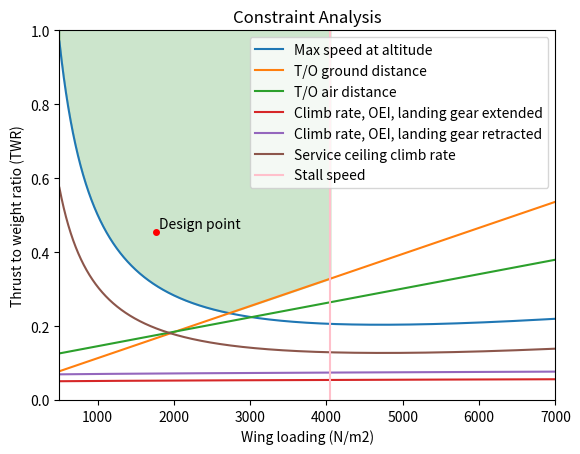

This figure's Python source:
import matplotlib as mpl
import matplotlib.pyplot as plt
import numpy as np

### TODO

# Add different betaw values for the relevant stage of flight
# Add one engine inoperative condition

"""
General INPUTS
"""
rho0 = 1.225                # Sea level air density, kg/m3
rhorho0 = 0.2978            # Ratio of air density and sea level air density
rho = rhorho0 * rho0        # Operating altitude air density, kg/m3
c0 = 340.3                  # Speed of sound at SSL
c = 295.2                   # Speed of sound at 11km, m/s
Ma = 0.85 # Cruise speed, Ma

betaw = 1                   # Ratio of actual weight to maximum weight
betaw_taxi = 0.99*0.99
betaw_takeoff = 0.99*0.99*0.995
betaw_climb = 0.99*0.99*0.995*0.98
betaw_cruise = 0.99*0.99*0.995*0.98*0.810
betaw_loiter = 0.99*0.99*0.995*0.98*0.810*0.99
betaw_descent = 0.99*0.99*0.995*0.98*0.810*0.99*0.99
betaw_landing = 0.752       # Ratio of actual weight to maximum weight, landing

Vmax = Ma*c # Max speed requirement, m/s
V_stall_max = 74.5 # Maximum stall speed, m/s
sTO = 2200 # Maximum overall takeoff distance, m

WTO = 118.8e3 # Maximum takeoff weight, kg
hscreen = 50 * 0.3048 # Screen height, 50 ft (FAR 25), m
muwet = 0.05 # Friction coefficient for wet sealed
mudry = 0.03 # Friction coefficient for dry sealed
sTO_max = 2200 # Maximum takeoff distance

climbgrad = 3.3/100 # Minimum climb gradient for takeoff https://www.avfacts.com.au/aaos/inst/inst3.PDF
climbgrad_oei_landgear = 0 # Minimum climb gradient for one engine inoperative (OEI) with landing gear extended, CASA part 121, section 9.05
climbgrad_oei_clean = 2/100 # Minimum climb gradient for one engine inoperative (OEI) with landing gear retracted, CASA part 121, section 9.05
hdotceil = 1.27 # Climb rate requirement for ceiling, typical value, m/s

h = 3               # Distance of wing above the ground, m
b = 60.2            # Wing span, m
S = 661.95          # Wing area, m2
g = 9.80665         # Gravitational acceleration m2/s



"""
Aerodynamics Dependent
"""
K = 0.0646              # Induced drag constant

### Take Off (AoA = 10 deg)
CL_TO = 0.714
CL0_TO = 0
CD_TO = 0.0517
CD0_TO = 0.02

### Cruise (AoA = 0 deg)
CL_C = 0.2657
CL0_C = 0
CD_C = 0.0112
CD0_C = 0.0061

### Landing (AoA = 5 deg)
CL_L = 0.4521
CL0_L = 0
CD_L = 0.0237
CD0_L = 0.0072

CLalpha = 2*(np.pi)**2/180 # Lift slope, 1/deg


"""
Engine Dependent
"""
Tmax = 2 * 264.4e3        # Max thrust for 2x Rolls-Royce RB211-535, N
a0 = 1                  # Default throttle setting
av = -0.3               # Constant to model decreasing thrust with increasing M
a = 0.7                 # Altitude performance index, between 0.7 and 1 depending on engine altitude optimisation



WSact = WTO*g/S # Actual design wing loading
TWRact = Tmax / (WTO * g) # Actual design thrust to weight ratio
plt.plot(WSact,TWRact,marker = "o", color = "r", ms = 4)
plt.gca().annotate("Design point",(WSact+50, TWRact+0.01))

### Generate wing loading (x) array
n = 10000 # Number of points

# Wing loading
WSstart, WSend = 500, 7000 # N/m2
WS = np.linspace(WSstart, WSend, n)

closest = np.min(np.abs(WS-WSact))
index = np.where(np.abs(WS-WSact) == closest)


"""
Maximum speed requirement
"""
a0_cruise = 0.8 # Throttle setting in cruise
a0d_cruise = a0_cruise * (1 + av * Vmax/c) # Airspeed performance correction
alphae_cruise = a0d_cruise * (rhorho0)**a # Ratio of maximum static thrust or power at sea level to the thrust or power at the desired operating condition, cruise
CD = CD0_C + K*CL_C**2
TWmaxspeed = (1/2 * rho * Vmax**2 * CD) / alphae_cruise * (1/WS) + ((2 * K * betaw_taxi) / (alphae_cruise * rho * Vmax**2)) * WS
plt.plot(WS,TWmaxspeed,label="Max speed at altitude")


Vmax = np.sqrt((TWRact*WSact*alphae_cruise)/(CD*rho) + (np.sqrt(WSact**2*(TWRact**2*alphae_cruise**2-4*CD*K*betaw_taxi**2)*rho**2)/(CD*rho**2)))
Mach_max = Vmax/c
print(f'Vmax = {Vmax}, Mach = {Mach_max}')


"""
T/O Distance Requirement
"""
kTO = 1.13
V_stall_TO = np.sqrt(2 * WS / (rho0 * CL_TO))   # Stall speed at takeoff, m/s
VR = 1.05 * V_stall_TO                          # Rotate speed, m/s
VLOF = 1.1 * V_stall_TO                         # Lift-off speed, m/s
V2 = 1.13 * V_stall_TO                          # Take-off safety speed, m/s

KIGE = K * (16 * (h/b) ** 2) / (1 + 16 * (h/b) ** 2) # McCormick induced drag constant adjusted for ground effect
if KIGE/K < 0.5:
    KIGE = 0.5 * K

DS = 1/2 * rho0 * (0.7 * VLOF)**2 * (CD0_TO + KIGE * CL_TO**2) # Takeoff drag loading (N/m2)
LS = 1/2 * rho0 * (0.7 * VLOF)**2 * (CL_TO)                    # Takeoff lift loading (N/m2)

D = DS * S      # Drag force, N
T = Tmax        # Thrust, N
L = LS * S      # Lift, N
W = WS * S      # Weight, N

# Air distance requirement
sa = 200 # Air distance (m)
TWTOdistair = 1/sa * ((V2**2 - VLOF**2)/(2*g) + hscreen) + DS * (1/WS)

# Ground distance requirement
sg = sTO_max - sa
TWTOdistgnd = VLOF**2 / (2 * g * sg) + mudry + (DS - mudry * LS) * (1/WS)

# Calculate distances for design point
sg_act = 0.5 * WTO * VLOF[index]**2 / (Tmax - D[index] - mudry * (WTO * g - L[index]))
sa_act = WSact * S / (Tmax - D[index]) * ((V2[index]**2 - VLOF[index]**2)/(2*g) + hscreen)

print(f"Takeoff ground distance at design point: {sg_act} m")
print(f"Takeoff air distance at design point: {sa_act} m")

plt.plot(WS,TWTOdistgnd,label="T/O ground distance")
plt.plot(WS,TWTOdistair,label="T/O air distance")

"""
Climb Rate Requirement
"""
Vc = np.sqrt((2*betaw_takeoff)/(rho0*np.sqrt(CD0_TO/K))*WS) # Optimal climb velocity
# CL = np.sqrt(CD0/K) # Lift coefficient, assuming max climb rate occurs at max L/D
# CD = CD0 + K * CL ** 2 # Drag coefficient at max L/D
# D = 1/2 * rho0 * Vc ** 2 * S * CD # Drag, N
climba = np.arctan(climbgrad) # Climb angle, rad
hdot = Vc * np.sin(climba)

# a0d_SSL = a0 * (1 + av * V2/c0) # Airspeed performance correction
# alphae_SSL = a0d_SSL # Ratio of maximum static thrust or power at sea level to the thrust or power at the desired operating condition, SSL

# TWClimbSSL = betaw_takeoff/alphae_SSL * (hdot/Vc + rho0*Vc**2*CD0_TO/(2*betaw_takeoff*WS) + 2*K*betaw_takeoff/(rho0*Vc**2)*WS)

# plt.plot(WS,TWClimbSSL,label="Climb rate (sea level)")



### Climb rate requirement, one engine inoperative, landing gear not retracted
Vc = V2 # Takeoff climb velocity
CL = np.sqrt(CD0_L/K) # Lift coefficient, assuming max climb rate occurs at max L/D
CD = CD0_L + K * CL ** 2 # Drag coefficient at max L/D
D = 1/2 * rho0 * Vc ** 2 * S * CD # Drag, N
climba = np.arctan(climbgrad_oei_landgear) # Climb angle, rad
hdot = Vc * np.sin(climba)

a0d_SSL = a0 * (1 + av * Vc/c0) # Airspeed performance correction
alphae_SSL = a0d_SSL # Ratio of maximum static thrust or power at sea level to the thrust or power at the desired operating condition, SSL

TWClimbSSL_OEI_LG = betaw/alphae_SSL * (hdot/Vc + rho0*Vc**2*CD0_L/(2*betaw*WS) + 2*K*betaw/(rho0*Vc**2)*WS)

plt.plot(WS,TWClimbSSL_OEI_LG,label="Climb rate, OEI, landing gear extended")

### Climb rate requirement, one engine inoperative, landing gear retracted
Vc = V2 # Takeoff climb velocity
CL = np.sqrt(CD0_C/K) # Lift coefficient, assuming max climb rate occurs at max L/D
CD = CD0_C + K * CL ** 2 # Drag coefficient at max L/D
D = 1/2 * rho0 * Vc ** 2 * S * CD # Drag, N
climba = np.arctan(climbgrad_oei_clean) # Climb angle, rad
hdot = Vc * np.sin(climba)

a0d_SSL = a0 * (1 + av * Vc/c0) # Airspeed performance correction
alphae_SSL = a0d_SSL # Ratio of maximum static thrust or power at sea level to the thrust or power at the desired operating condition, SSL

TWClimbSSL_OEI_clean = betaw/alphae_SSL * (hdot/Vc + rho0*Vc**2*CD0_C/(2*betaw*WS) + 2*K*betaw/(rho0*Vc**2)*WS)

plt.plot(WS,TWClimbSSL_OEI_clean,label="Climb rate, OEI, landing gear retracted")



"""
Service Ceiling Requirement
    Determing whether a certain airspeed can be maintained at the desired altitude
"""
Vc = np.sqrt((2*betaw_climb)/(rho*np.sqrt(CD0_C/K))*WS) # Optimal climb velocity
# CL = np.sqrt(CD0_C/K) # Lift coefficient, assuming max climb rate occurs at max L/D
# CD = CD0_C + K * CL ** 2 # Drag coefficient at max L/D
# D = 1/2 * rho * Vc ** 2 * S * CD # Drag, N

a0d_ceil = a0 * (1 + av * Vc/c) # Airspeed performance correction
alphae_ceil = a0d_ceil * (rhorho0)**a # Ratio of maximum static thrust or power at sea level to the thrust or power at the desired operating condition, ceiling

TWClimbceil = 0.5*rho*Vmax**2*CD0_C/alphae_ceil/WS + 2*K*betaw_climb**2*WS/(alphae_ceil*rho*Vmax**2)

# plt.plot(WS,TWClimbSSL,label="Climb (sea level)")
plt.plot(WS,TWClimbceil,label="Service ceiling climb rate")


""""
Stall speed requirement
"""

WS_stall_speed = rho0 * V_stall_max ** 2 * CL_L / betaw_descent # Wing loading for stall requirement

plt.axvline(WS_stall_speed, label = "Stall speed", color = "pink")


"""
Plotting
"""

mpl.rc("savefig", dpi=300)

plt.title("Constraint Analysis")
plt.xlabel("Wing loading (N/m2)")
plt.ylabel("Thrust-to-Weight Ratio")
plt.legend()

fig = plt.gcf()
ax = fig.get_axes()[0]
ax.set_ylim(bottom=0)
ylim = ax.get_ylim()
y1 = np.maximum.reduce([TWmaxspeed,TWTOdistgnd,TWTOdistair,TWClimbceil, TWClimbSSL_OEI_LG, TWClimbSSL_OEI_clean])
plt.fill_between(WS, y1, y2=ylim[1], where = (WS<=WS_stall_speed), alpha = 0.2, color = "g")
plt.margins(x=0, y=0)

### Plot
plt.xlabel("Wing loading (N/m2)")
plt.ylabel("Thrust to weight ratio (TWR)")
plt.legend(loc = "upper right")
plt.ylim((0,1))
plt.show()

